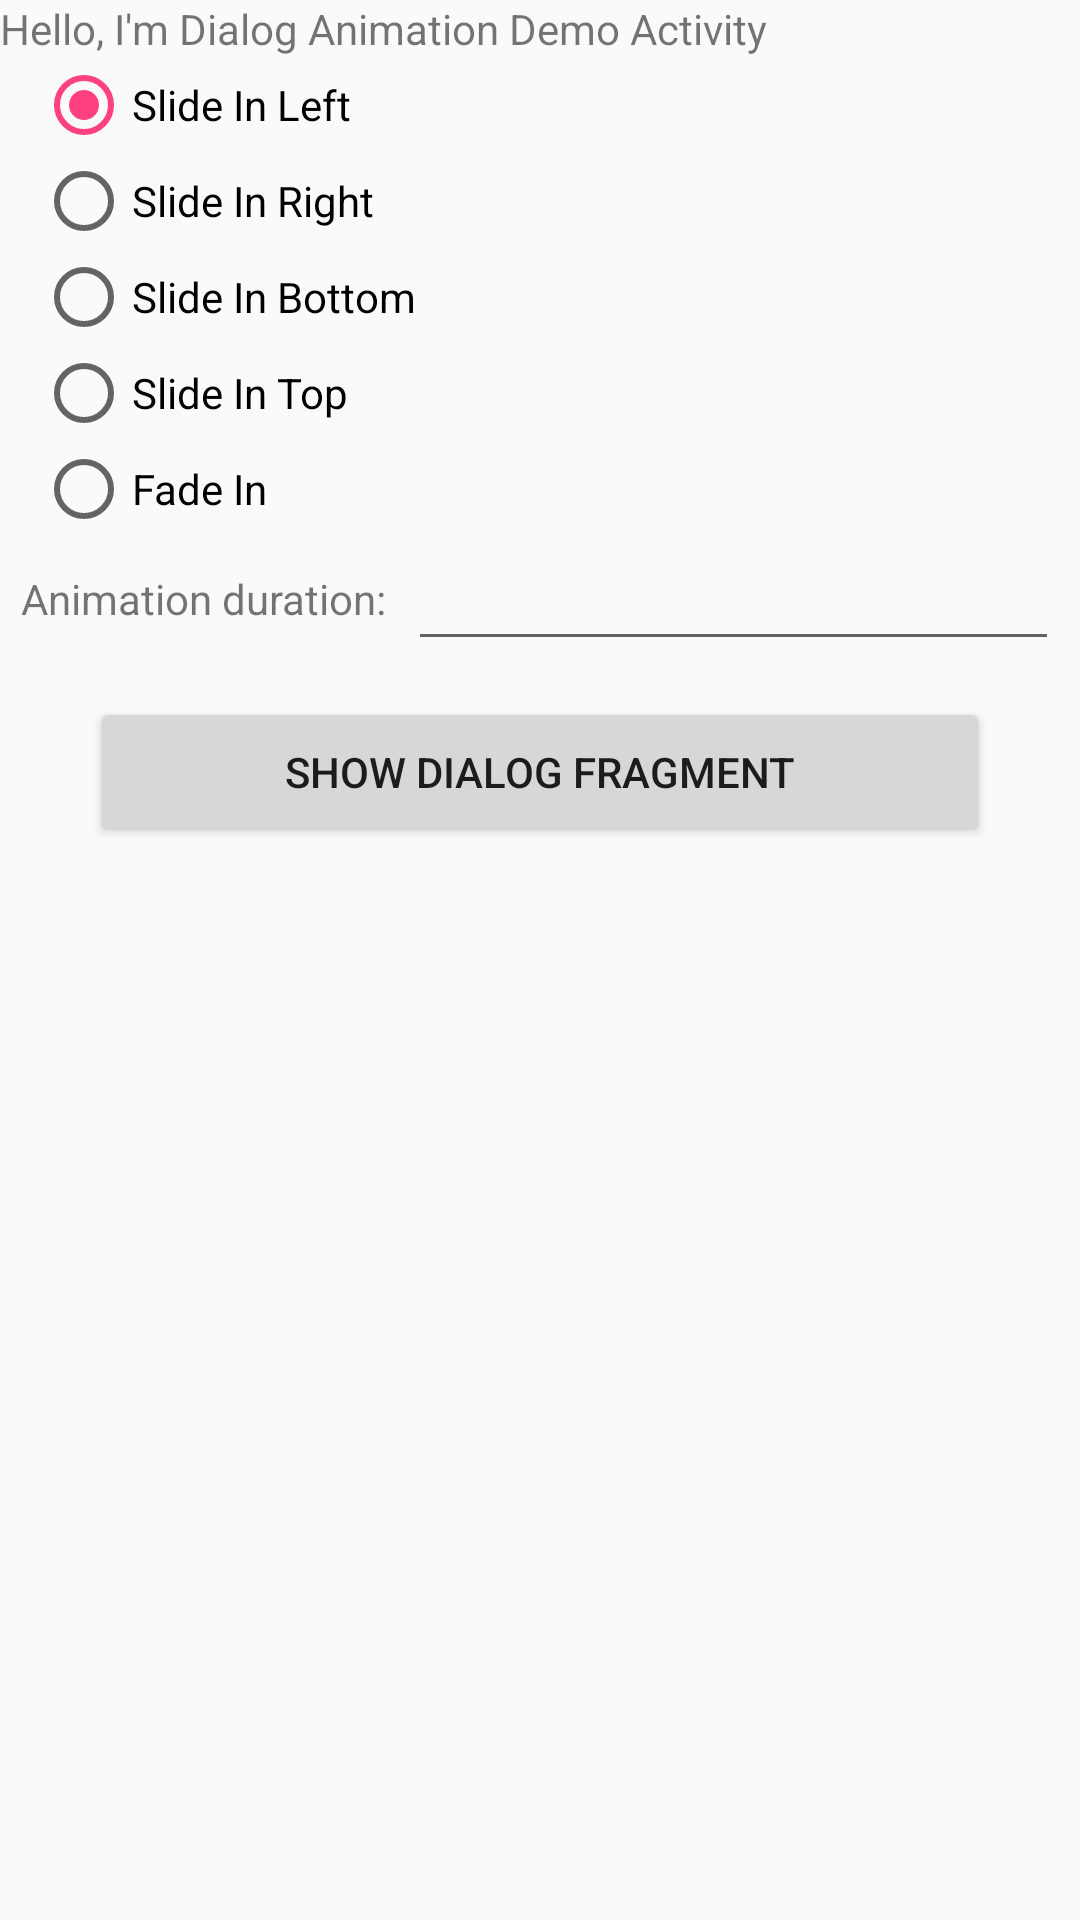

Layout XML and referenced resources for this Android screen:
<!-- AndroidManifest.xml: application theme AppTheme -->
<!-- res/layout/activity_dialoganimdemo.xml -->
<?xml version="1.0" encoding="utf-8"?>
<LinearLayout xmlns:android="http://schemas.android.com/apk/res/android"
    android:orientation="vertical"
    android:layout_width="match_parent"
    android:layout_height="match_parent">

    <TextView
        android:layout_width="wrap_content"
        android:layout_height="wrap_content"
        android:text="Hello, I'm Dialog Animation Demo Activity"/>
    
    <RadioGroup
        android:id="@+id/rgAnimationTypes"
        android:layout_width="match_parent"
        android:layout_height="wrap_content"
        android:paddingLeft="12dp"
        android:orientation="vertical">
        <RadioButton
            android:id="@+id/rbSlideInLeft"
            android:layout_width="match_parent"
            android:layout_height="wrap_content"
            android:text="Slide In Left"
            android:checked="true"
            android:onClick="onRadioButtonClicked"/>
        <RadioButton
            android:id="@+id/rbSlideInRight"
            android:layout_width="match_parent"
            android:layout_height="wrap_content"
            android:text="Slide In Right"
            android:onClick="onRadioButtonClicked"/>
        <RadioButton
            android:id="@+id/rbSlideInBottom"
            android:layout_width="match_parent"
            android:layout_height="wrap_content"
            android:text="Slide In Bottom"
            android:onClick="onRadioButtonClicked"/>
        <RadioButton
            android:id="@+id/rbSlideInTop"
            android:layout_width="match_parent"
            android:layout_height="wrap_content"
            android:text="Slide In Top"
            android:onClick="onRadioButtonClicked"
            />
        <RadioButton
            android:id="@+id/rbFadeIn"
            android:layout_width="match_parent"
            android:layout_height="wrap_content"
            android:text="Fade In"
            android:onClick="onRadioButtonClicked"/>
    </RadioGroup>

    <LinearLayout
        android:layout_width="match_parent"
        android:layout_height="wrap_content"
        android:orientation="horizontal">

        <TextView
            android:layout_width="wrap_content"
            android:layout_height="match_parent"
            android:gravity="center_vertical"
            android:text="Animation duration:"
            android:layout_marginRight="7dp"
            android:layout_marginLeft="7dp"/>

        <EditText
            android:id="@+id/etAnimationDuration"
            android:layout_width="match_parent"
            android:layout_height="match_parent"
            android:gravity="bottom"
            android:inputType="numberDecimal"
            android:layout_marginRight="7dp"/>
    </LinearLayout>

    <Button
        android:id="@+id/btnShowDialogFragment"
        android:layout_width="300dp"
        android:layout_height="50dp"
        android:text="Show dialog fragment"
        android:layout_gravity="center_horizontal"
        android:layout_marginTop="12dp"/>


</LinearLayout>
<!-- resources referenced by this layout -->
<resources>
  <style name="AppTheme" parent="Theme.AppCompat.Light.DarkActionBar">
          
          <item name="colorPrimary">@color/colorPrimary</item>
          <item name="colorPrimaryDark">@color/colorPrimaryDark</item>
          <item name="colorAccent">@color/colorAccent</item>
      </style>
  <color name="colorPrimary">#3F51B5</color>
  <color name="colorPrimaryDark">#303F9F</color>
  <color name="colorAccent">#FF4081</color>
</resources>
